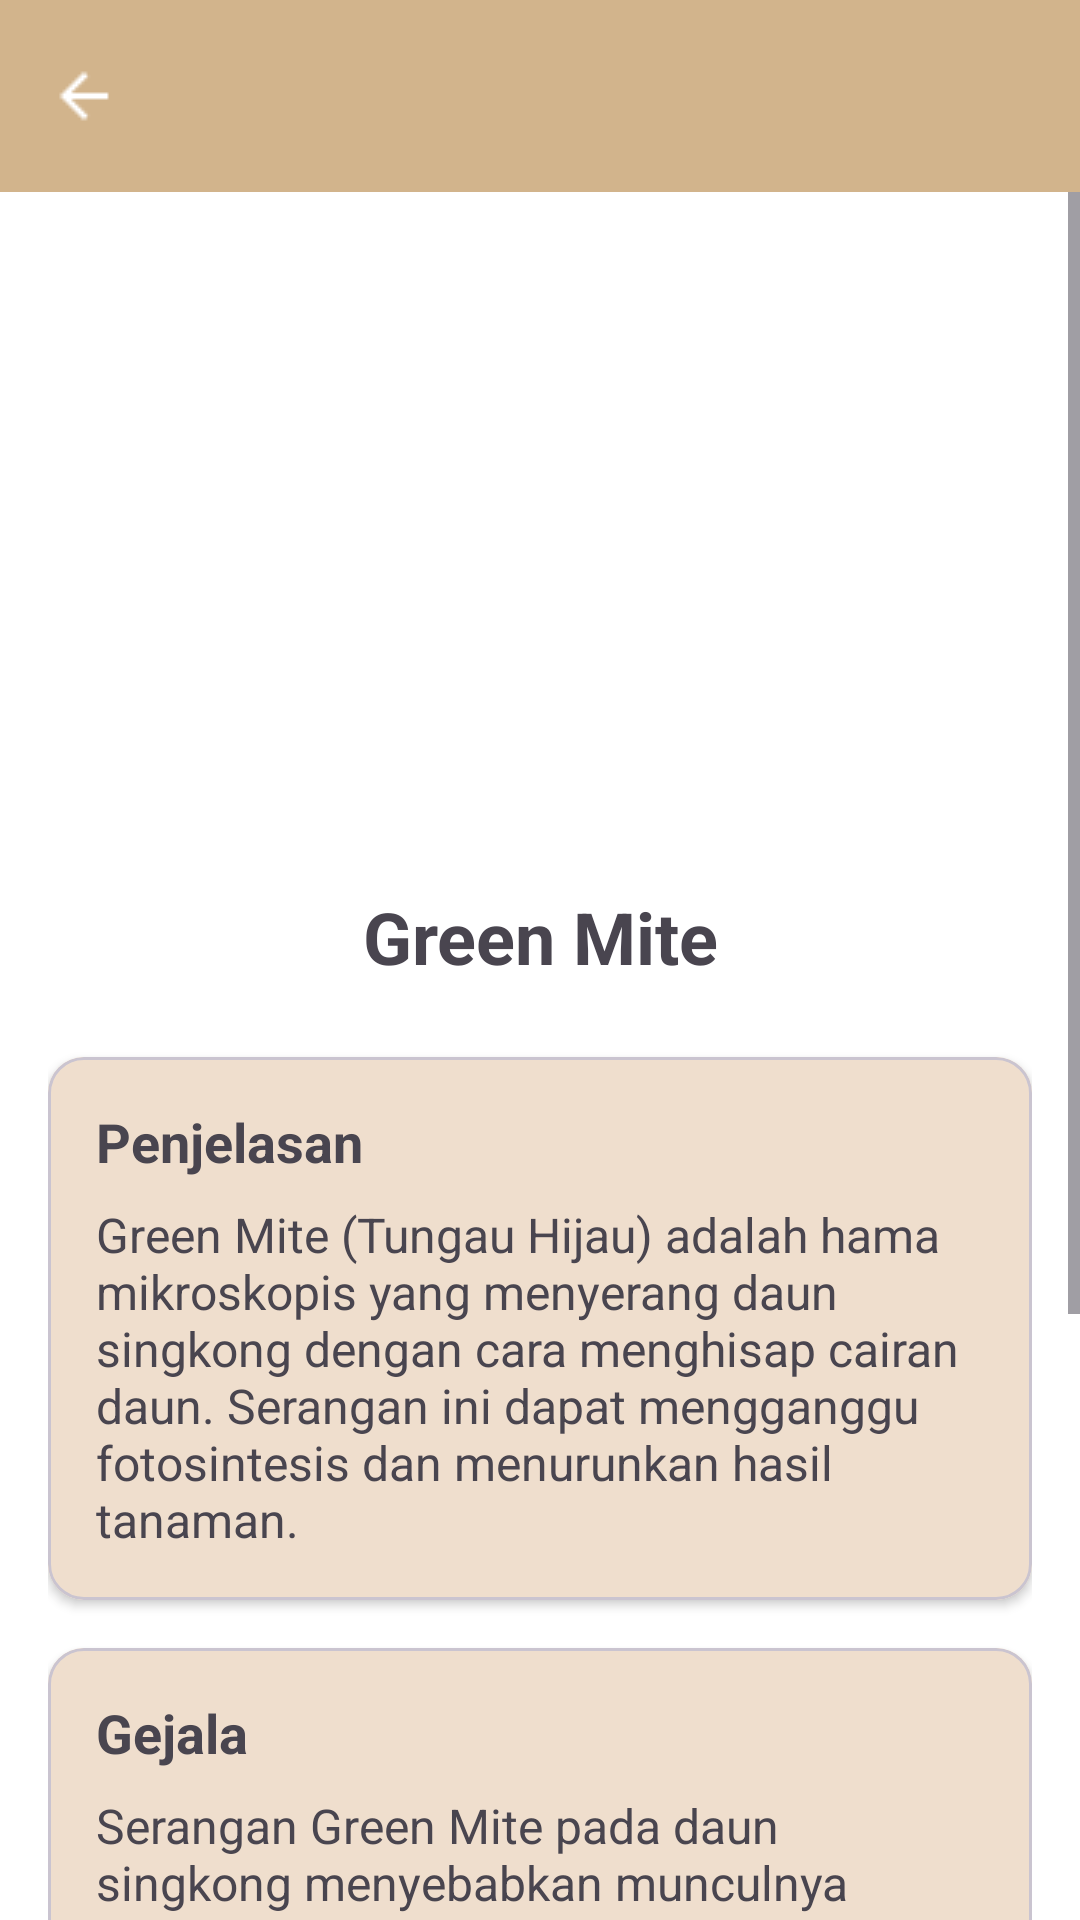

The Android layout XML behind this screen, and the referenced resources:
<!-- AndroidManifest.xml: application theme Theme.MyApplication -->
<!-- res/layout/greenmite.xml -->
<?xml version="1.0" encoding="utf-8"?>
<androidx.coordinatorlayout.widget.CoordinatorLayout
    xmlns:android="http://schemas.android.com/apk/res/android"
    xmlns:app="http://schemas.android.com/apk/res-auto"
    android:layout_width="match_parent"
    android:layout_height="match_parent">

    
    <com.google.android.material.appbar.MaterialToolbar
        android:id="@+id/toolbarGreenMite"
        android:layout_width="match_parent"
        android:layout_height="?attr/actionBarSize"
        android:background="#D2B48C"
        android:title="Jenis Penyakit Tanaman"
        android:titleTextColor="@android:color/white"
        app:navigationIcon="@drawable/arrow_back"
        app:navigationIconTint="@android:color/white" />

    
    <ScrollView
        android:layout_width="match_parent"
        android:layout_height="match_parent"
        android:layout_marginTop="?attr/actionBarSize"
        android:background="@android:color/white">

        <LinearLayout
            android:orientation="vertical"
            android:layout_width="match_parent"
            android:layout_height="wrap_content"
            android:padding="16dp">

            
            <ImageView
                android:id="@+id/imageViewGreenMite"
                android:layout_width="match_parent"
                android:layout_height="200dp"
                android:scaleType="centerCrop"
                android:src="@drawable/greenmite993_"
                android:contentDescription="Gambar Green Mite" />

            
            <TextView
                android:id="@+id/judulPenyakit"
                android:layout_width="match_parent"
                android:layout_height="wrap_content"
                android:text="Green Mite"
                android:textSize="24sp"
                android:textStyle="bold"
                android:gravity="center"
                android:paddingVertical="16dp" />

            
            <com.google.android.material.card.MaterialCardView
                android:layout_width="match_parent"
                android:layout_height="wrap_content"
                android:layout_marginVertical="8dp"
                app:cardElevation="2dp"
                app:cardCornerRadius="12dp">

                <LinearLayout
                    android:orientation="vertical"
                    android:padding="16dp"
                    android:layout_width="match_parent"
                    android:layout_height="wrap_content"
                    android:background="#EFDECD">

                    <TextView
                        android:text="Penjelasan"
                        android:textSize="18sp"
                        android:textStyle="bold"
                        android:paddingBottom="8dp"
                        android:layout_width="wrap_content"
                        android:layout_height="wrap_content" />

                    <TextView
                        android:id="@+id/penjelasan"
                        android:text="Green Mite (Tungau Hijau) adalah hama mikroskopis yang menyerang daun singkong dengan cara menghisap cairan daun. Serangan ini dapat mengganggu fotosintesis dan menurunkan hasil tanaman."
                        android:textSize="16sp"
                        android:layout_width="wrap_content"
                        android:layout_height="wrap_content" />
                </LinearLayout>
            </com.google.android.material.card.MaterialCardView>

            
            <com.google.android.material.card.MaterialCardView
                android:layout_width="match_parent"
                android:layout_height="wrap_content"
                android:layout_marginVertical="8dp"
                app:cardElevation="2dp"
                app:cardCornerRadius="12dp">

                <LinearLayout
                    android:orientation="vertical"
                    android:padding="16dp"
                    android:layout_width="match_parent"
                    android:layout_height="wrap_content"
                    android:background="#EFDECD">

                    <TextView
                        android:text="Gejala"
                        android:textSize="18sp"
                        android:textStyle="bold"
                        android:paddingBottom="8dp"
                        android:layout_width="wrap_content"
                        android:layout_height="wrap_content" />

                    <TextView
                        android:id="@+id/gejala"
                        android:text="Serangan Green Mite pada daun singkong menyebabkan munculnya bercak-bercak kecil berwarna perak atau abu-abu di permukaan daun. Daun akan tampak keriput dan mengering. Pada serangan parah, daun bisa menggulung dan rontok."
                        android:textSize="16sp"
                        android:layout_width="wrap_content"
                        android:layout_height="wrap_content" />
                </LinearLayout>
            </com.google.android.material.card.MaterialCardView>

            
            <com.google.android.material.card.MaterialCardView
                android:layout_width="match_parent"
                android:layout_height="wrap_content"
                android:layout_marginVertical="8dp"
                app:cardElevation="2dp"
                app:cardCornerRadius="12dp">

                <LinearLayout
                    android:orientation="vertical"
                    android:padding="16dp"
                    android:layout_width="match_parent"
                    android:layout_height="wrap_content"
                    android:background="#EFDECD">

                    <TextView
                        android:text="Pencegahan"
                        android:textSize="18sp"
                        android:textStyle="bold"
                        android:paddingBottom="8dp"
                        android:layout_width="wrap_content"
                        android:layout_height="wrap_content" />

                    <TextView
                        android:id="@+id/pengendalian"
                        android:text="- Penggunaan pestisida yang sesuai untuk mengendalikan tungau.\n- Pemangkasan daun terinfeksi untuk mencegah penyebaran.\n- Menanam varietas tahan terhadap serangan tungau."
                        android:textSize="16sp"
                        android:layout_width="wrap_content"
                        android:layout_height="wrap_content" />
                </LinearLayout>
            </com.google.android.material.card.MaterialCardView>

        </LinearLayout>
    </ScrollView>
</androidx.coordinatorlayout.widget.CoordinatorLayout>
<!-- resources referenced by this layout -->
<resources>
  <!-- drawable arrow_back: png bitmap (drawable, 276 bytes) -->
  <style name="Theme.MyApplication" parent="Base.Theme.MyApplication" />
  <style name="Base.Theme.MyApplication" parent="Theme.Material3.DayNight.NoActionBar">
          
          <item name="colorPrimary">#D2B48C</item> 
          <item name="colorOnPrimary">#FFFFFF</item> 
          <item name="colorPrimaryContainer">#8B4513</item> 
          <item name="colorOnPrimaryContainer">#000000</item> 
      </style>
</resources>
